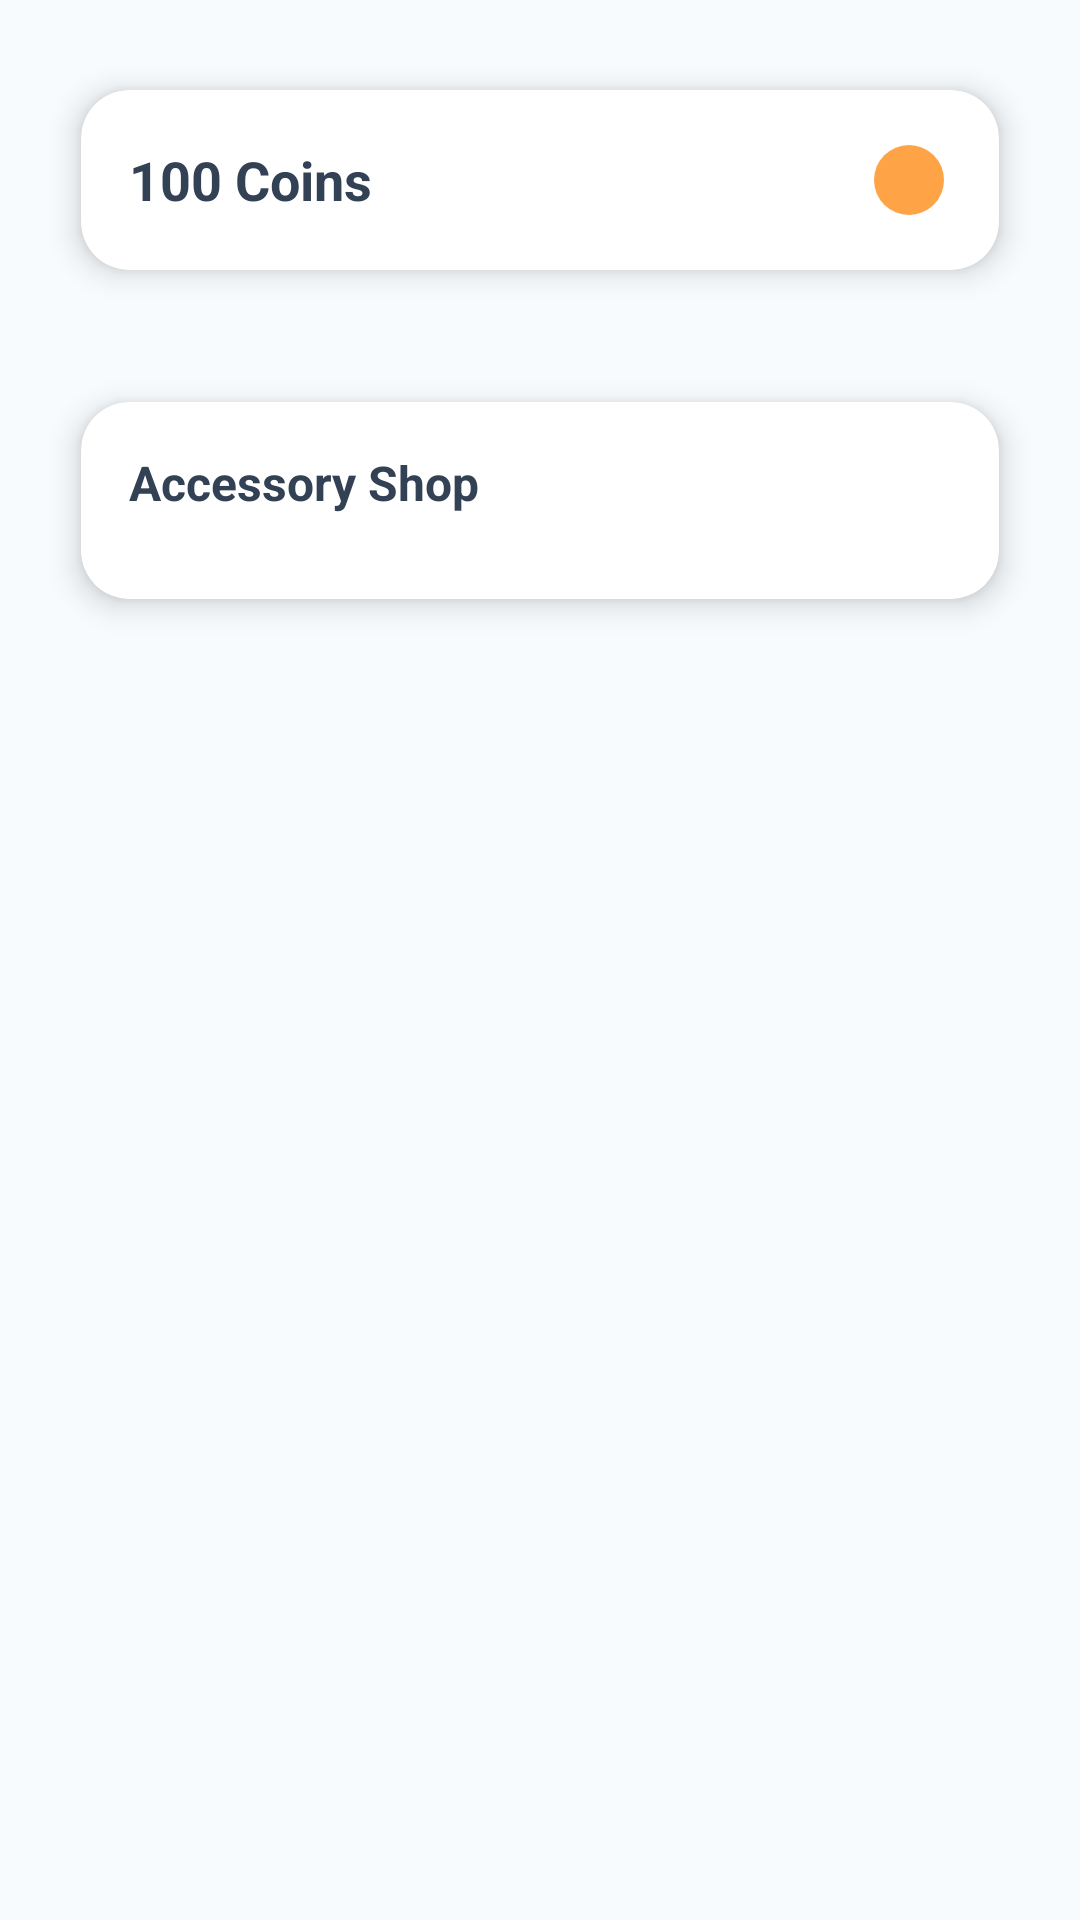

Layout XML and referenced resources for this Android screen:
<!-- AndroidManifest.xml: application theme Theme.MyApplication -->
<!-- res/layout/fragment_profile_character.xml -->
<?xml version="1.0" encoding="utf-8"?>
<androidx.core.widget.NestedScrollView xmlns:android="http://schemas.android.com/apk/res/android"
    xmlns:app="http://schemas.android.com/apk/res-auto"
    xmlns:tools="http://schemas.android.com/tools"
    android:layout_width="match_parent"
    android:layout_height="match_parent"
    android:background="@color/background"
    android:padding="16dp"
    android:fillViewport="true">

    <LinearLayout
        android:layout_width="match_parent"
        android:layout_height="wrap_content"
        android:orientation="vertical">

        
        <androidx.cardview.widget.CardView
            android:layout_width="match_parent"
            android:layout_height="wrap_content"
            android:layout_marginBottom="16dp"
            app:cardCornerRadius="16dp"
            app:cardElevation="6dp"
            app:cardUseCompatPadding="true"
            app:cardPreventCornerOverlap="true"
            app:cardBackgroundColor="@color/card_background">

            <LinearLayout
                android:layout_width="match_parent"
                android:layout_height="wrap_content"
                android:orientation="horizontal"
                android:padding="16dp"
                android:gravity="center_vertical">

                <TextView
                    android:id="@+id/coinsCountText"
                    android:layout_width="0dp"
                    android:layout_height="wrap_content"
                    android:layout_weight="1"
                    android:text="@string/_100_coins"
                    android:textSize="18sp"
                    android:textStyle="bold"
                    android:textColor="@color/foreground" />

                <ImageView
                    android:layout_width="28dp"
                    android:layout_height="28dp"
                    android:src="@drawable/ic_coin"
                    app:tint="@color/accent"
                    android:contentDescription="@string/coins"
                    tools:ignore="ImageContrastCheck" />

            </LinearLayout>
        </androidx.cardview.widget.CardView>

        
        <androidx.cardview.widget.CardView
            android:id="@+id/shopSection"
            android:layout_width="match_parent"
            android:layout_height="wrap_content"
            app:cardCornerRadius="16dp"
            app:cardElevation="6dp"
            app:cardUseCompatPadding="true"
            app:cardPreventCornerOverlap="true"
            app:cardBackgroundColor="@color/card_background">

            <LinearLayout
                android:layout_width="match_parent"
                android:layout_height="wrap_content"
                android:orientation="vertical"
                android:padding="16dp">

                <TextView
                    android:layout_width="wrap_content"
                    android:layout_height="wrap_content"
                    android:text="@string/accessory_shop"
                    android:textSize="16sp"
                    android:textStyle="bold"
                    android:textColor="@color/foreground"
                    android:layout_marginBottom="12dp" />

                <androidx.recyclerview.widget.RecyclerView
                    android:id="@+id/shopRecyclerView"
                    android:layout_width="match_parent"
                    android:layout_height="wrap_content"
                    android:nestedScrollingEnabled="false" />

            </LinearLayout>
        </androidx.cardview.widget.CardView>

        
        <View
            android:layout_width="match_parent"
            android:layout_height="16dp" />

    </LinearLayout>
</androidx.core.widget.NestedScrollView>
<!-- resources referenced by this layout -->
<resources>
  <color name="accent">#FFA347</color>
  <color name="background">#F7FBFE</color>
  <color name="card_background">#FFFFFF</color>
  <color name="foreground">#334155</color>
  <!-- drawable ic_coin (drawable) -->
  <vector xmlns:android="http://schemas.android.com/apk/res/android"
      android:width="24dp"
      android:height="24dp"
      android:viewportWidth="24"
      android:viewportHeight="24">
  
      
      <path
          android:fillColor="#FFC107"
          android:pathData="M12,2A10,10 0,1 0,22 12A10,10 0,0 0,12 2Z" />
  
      
      <path
          android:fillColor="#FFA000"
          android:pathData="M12,3A9,9 0,1 0,21 12A9,9 0,0 0,12 3Z" />
  
      
      <path
          android:fillColor="#5D4037"
          android:pathData="M14.8 10C14.3 9.5 13.6 9 12.8 9C11.1 9 9.8 10.3 9.8 12C9.8 13.7 11.1 15 12.8 15C13.6 15 14.3 14.5 14.8 14L13.8 13.5C13.5 13.8 13.1 14 12.8 14C11.8 14 10.8 13 10.8 12C10.8 11 11.8 10 12.8 10C13.1 10 13.5 10.2 13.8 10.5L14.8 10Z" />
  </vector>
  <string name="_100_coins">100 Coins</string>
  <string name="accessory_shop">Accessory Shop</string>
  <string name="coins">Coins</string>
  <style name="Theme.MyApplication" parent="Base.Theme.MyApplication" />
  <style name="Base.Theme.MyApplication" parent="Theme.Material3.DayNight.NoActionBar">
          
          
      </style>
</resources>
